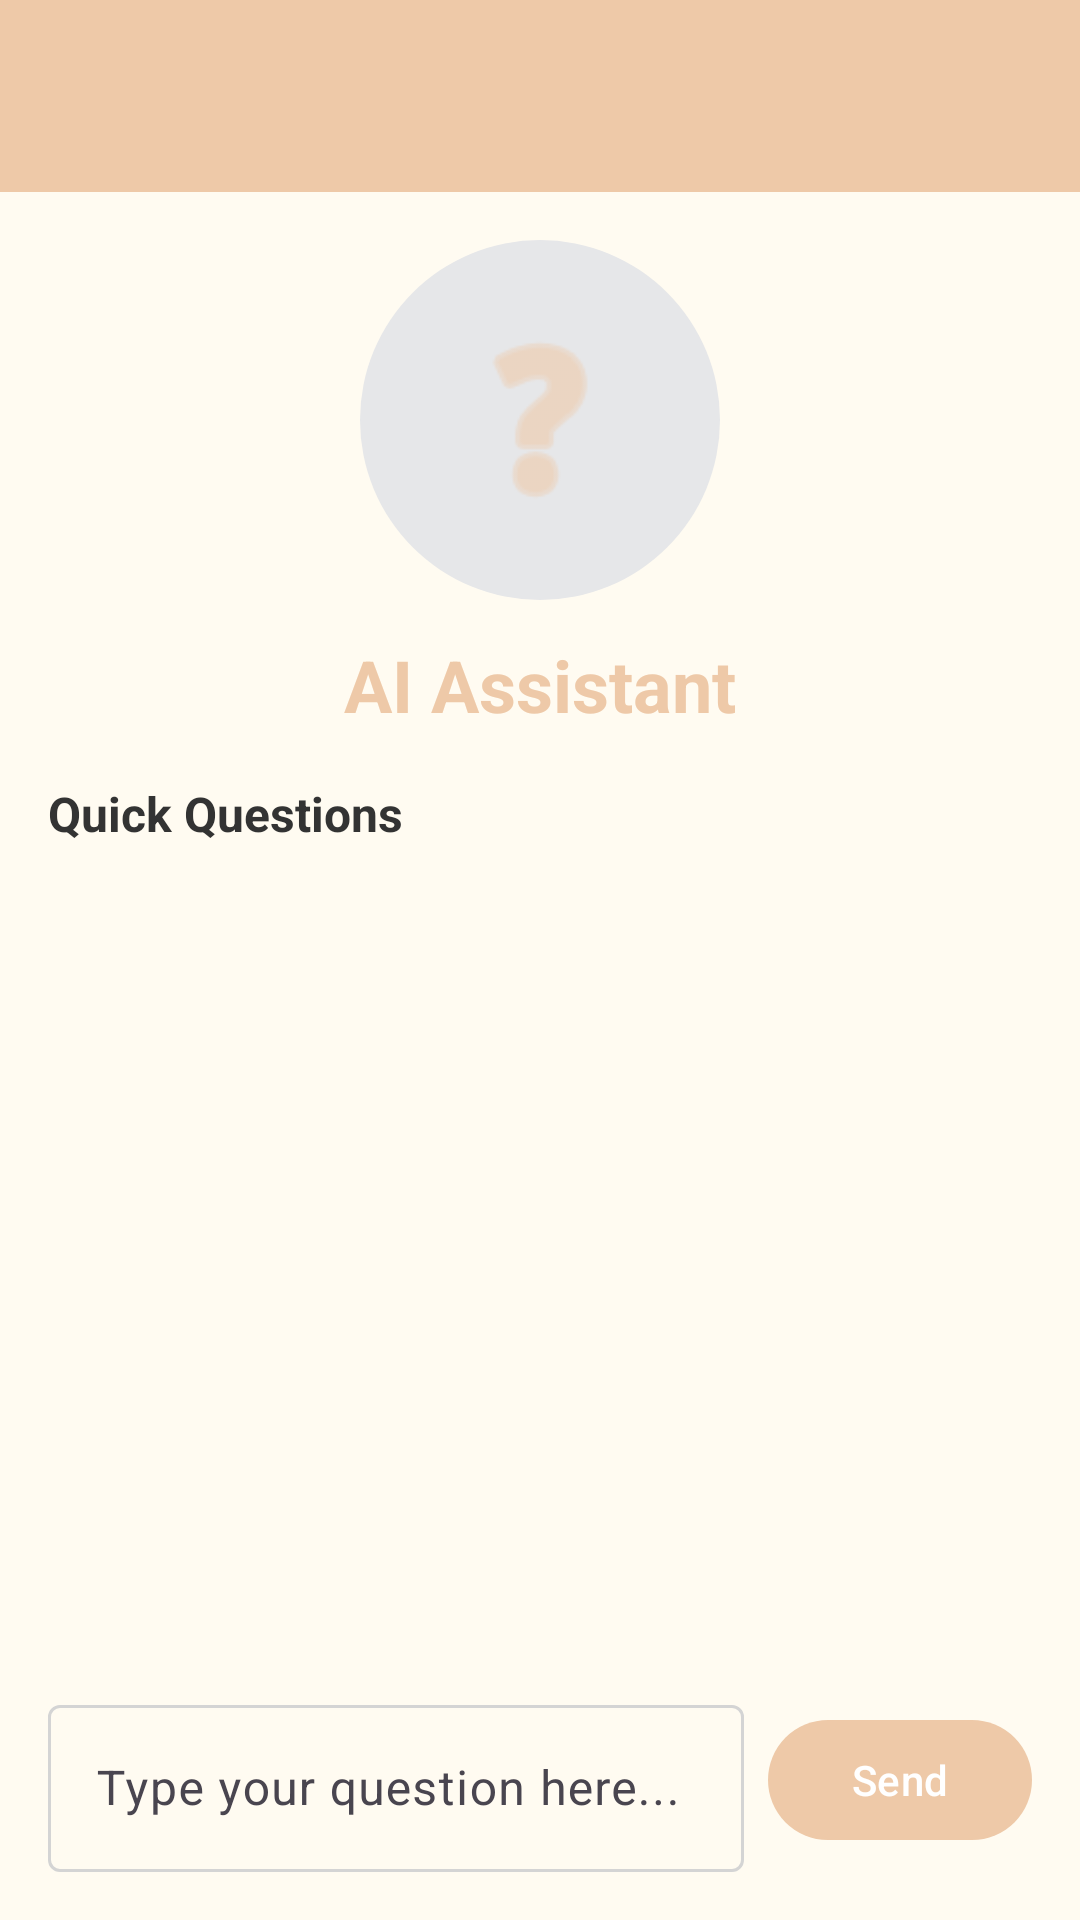

The Android layout XML behind this screen, and the referenced resources:
<!-- AndroidManifest.xml: application theme Theme.SenateWayApp -->
<!-- res/layout/activity_chatbot.xml -->
<?xml version="1.0" encoding="utf-8"?>
<androidx.coordinatorlayout.widget.CoordinatorLayout xmlns:android="http://schemas.android.com/apk/res/android"
    xmlns:app="http://schemas.android.com/apk/res-auto"
    xmlns:tools="http://schemas.android.com/tools"
    android:layout_width="match_parent"
    android:layout_height="match_parent"
    tools:context=".ui.chatbot.ChatbotActivity">

    <com.google.android.material.appbar.AppBarLayout
        android:layout_width="match_parent"
        android:layout_height="wrap_content"
        android:theme="@style/ThemeOverlay.AppCompat.Light">

        <androidx.appcompat.widget.Toolbar
            android:id="@+id/toolbar"
            android:layout_width="match_parent"
            android:layout_height="?attr/actionBarSize"
            android:background="?attr/colorPrimary"
            app:titleTextColor="@color/black"
            app:theme="@style/ToolbarStyle"
            app:popupTheme="@style/ThemeOverlay.AppCompat.Light" />

    </com.google.android.material.appbar.AppBarLayout>

    <LinearLayout
        android:layout_width="match_parent"
        android:layout_height="match_parent"
        android:orientation="vertical"
        android:padding="16dp"
        app:layout_behavior="@string/appbar_scrolling_view_behavior">

        
        <LinearLayout
            android:layout_width="match_parent"
            android:layout_height="wrap_content"
            android:orientation="vertical"
            android:gravity="center"
            android:layout_marginBottom="16dp">
            
            <ImageView
                android:id="@+id/imageAiBot"
                android:layout_width="120dp"
                android:layout_height="120dp"
                android:src="@android:drawable/ic_menu_help"
                android:background="@drawable/ai_bot_background"
                android:padding="24dp"
                android:tint="@color/primary"
                android:layout_marginBottom="12dp"
                android:contentDescription="AI Assistant" />
            
            <TextView
                android:layout_width="wrap_content"
                android:layout_height="wrap_content"
                android:text="AI Assistant"
                android:textColor="@color/primary"
                android:textSize="24sp"
                android:textStyle="bold" />
        </LinearLayout>

        
        <LinearLayout
            android:id="@+id/layoutQuickQuestions"
            android:layout_width="match_parent"
            android:layout_height="wrap_content"
            android:orientation="vertical"
            android:layout_marginBottom="16dp">
            
            <TextView
                android:layout_width="wrap_content"
                android:layout_height="wrap_content"
                android:text="Quick Questions"
                android:textColor="@color/text_primary"
                android:textSize="16sp"
                android:textStyle="bold"
                android:layout_marginBottom="8dp" />

            <androidx.recyclerview.widget.RecyclerView
                android:id="@+id/recyclerViewQuickQuestions"
                android:layout_width="match_parent"
                android:layout_height="wrap_content" />
        </LinearLayout>

        <androidx.recyclerview.widget.RecyclerView
            android:id="@+id/recyclerViewMessages"
            android:layout_width="match_parent"
            android:layout_height="0dp"
            android:layout_weight="1"
            android:layout_marginBottom="16dp" />

        <LinearLayout
            android:layout_width="match_parent"
            android:layout_height="wrap_content"
            android:orientation="horizontal"
            android:gravity="center_vertical">

            <com.google.android.material.textfield.TextInputLayout
                android:layout_width="0dp"
                android:layout_height="wrap_content"
                android:layout_weight="1"
                android:hint="Type your question here..."
                style="@style/Widget.Material3.TextInputLayout.OutlinedBox">

                <com.google.android.material.textfield.TextInputEditText
                    android:id="@+id/editTextMessage"
                    android:layout_width="match_parent"
                    android:layout_height="wrap_content"
                    android:inputType="textMultiLine"
                    android:maxLines="3" />
            </com.google.android.material.textfield.TextInputLayout>

            <ProgressBar
                android:id="@+id/progressBar"
                android:layout_width="24dp"
                android:layout_height="24dp"
                android:layout_marginStart="8dp"
                android:visibility="gone" />

            <com.google.android.material.button.MaterialButton
                android:id="@+id/buttonSend"
                android:layout_width="wrap_content"
                android:layout_height="wrap_content"
                android:text="Send"
                android:layout_marginStart="8dp"
                style="@style/Widget.Material3.Button" />

        </LinearLayout>
    </LinearLayout>

</androidx.coordinatorlayout.widget.CoordinatorLayout>
<!-- resources referenced by this layout -->
<resources>
  <color name="black">#FF000000</color>
  <color name="primary">#EEC9A8</color>
  <color name="text_primary">#333333</color>
  <!-- drawable ai_bot_background (drawable) -->
  <?xml version="1.0" encoding="utf-8"?>
  <shape xmlns:android="http://schemas.android.com/apk/res/android"
      android:shape="oval">
      <solid android:color="@color/secondary" />
      <size
          android:width="120dp"
          android:height="120dp" />
  </shape>
  <style name="ToolbarStyle" parent="Widget.Material3.Toolbar">
          <item name="titleTextColor">@color/black</item>
          <item name="subtitleTextColor">@color/black</item>
          <item name="android:textColorPrimary">@color/black</item>
          <item name="titleTextAppearance">@style/ToolbarTitleTextAppearance</item>
          <item name="titleMarginTop">20dp</item>
          <item name="titleMarginBottom">0dp</item>
          <item name="contentInsetStartWithNavigation">16dp</item>
          <item name="android:gravity">center_vertical|start</item>
      </style>
  <color name="secondary">#E6E7E9</color>
  <style name="ToolbarTitleTextAppearance" parent="TextAppearance.Material3.TitleMedium">
          <item name="android:textColor">@color/black</item>
          <item name="android:includeFontPadding">false</item>
          <item name="android:textSize">18sp</item>
      </style>
  <color name="primary_foreground">#FFFFFF</color>
  <color name="secondary_foreground">#333333</color>
  <color name="accent">#DBAC5E</color>
  <color name="accent_foreground">#333333</color>
  <color name="background">#FFFBF1</color>
  <color name="surface">#FFFBF1</color>
  <color name="on_surface">#333333</color>
  <color name="text_secondary">#6B7280</color>
  <color name="destructive">#EF4444</color>
  <color name="destructive_foreground">#F5F7FA</color>
  <color name="border">#D4D4D4</color>
  <color name="input">#D4D4D4</color>
  <style name="DatePickerStyle" parent="@android:style/Widget.Material.DatePicker">
          
          <item name="android:textColorPrimary">@color/datepicker_day_text_color</item>
          <item name="android:textColor">@color/datepicker_day_text_color</item>
          
          <item name="colorControlActivated">@color/datepicker_selected_day_background</item>
          
          <item name="colorOnPrimary">@color/datepicker_selected_day_text_color</item>
          
          <item name="android:textColorSecondary">@color/datepicker_day_text_color</item>
      </style>
  <color name="datepicker_day_text_color">#FF000000</color>
  <color name="datepicker_selected_day_background">#33EEC9A8</color>
  <color name="datepicker_selected_day_text_color">#FF000000</color>
</resources>
